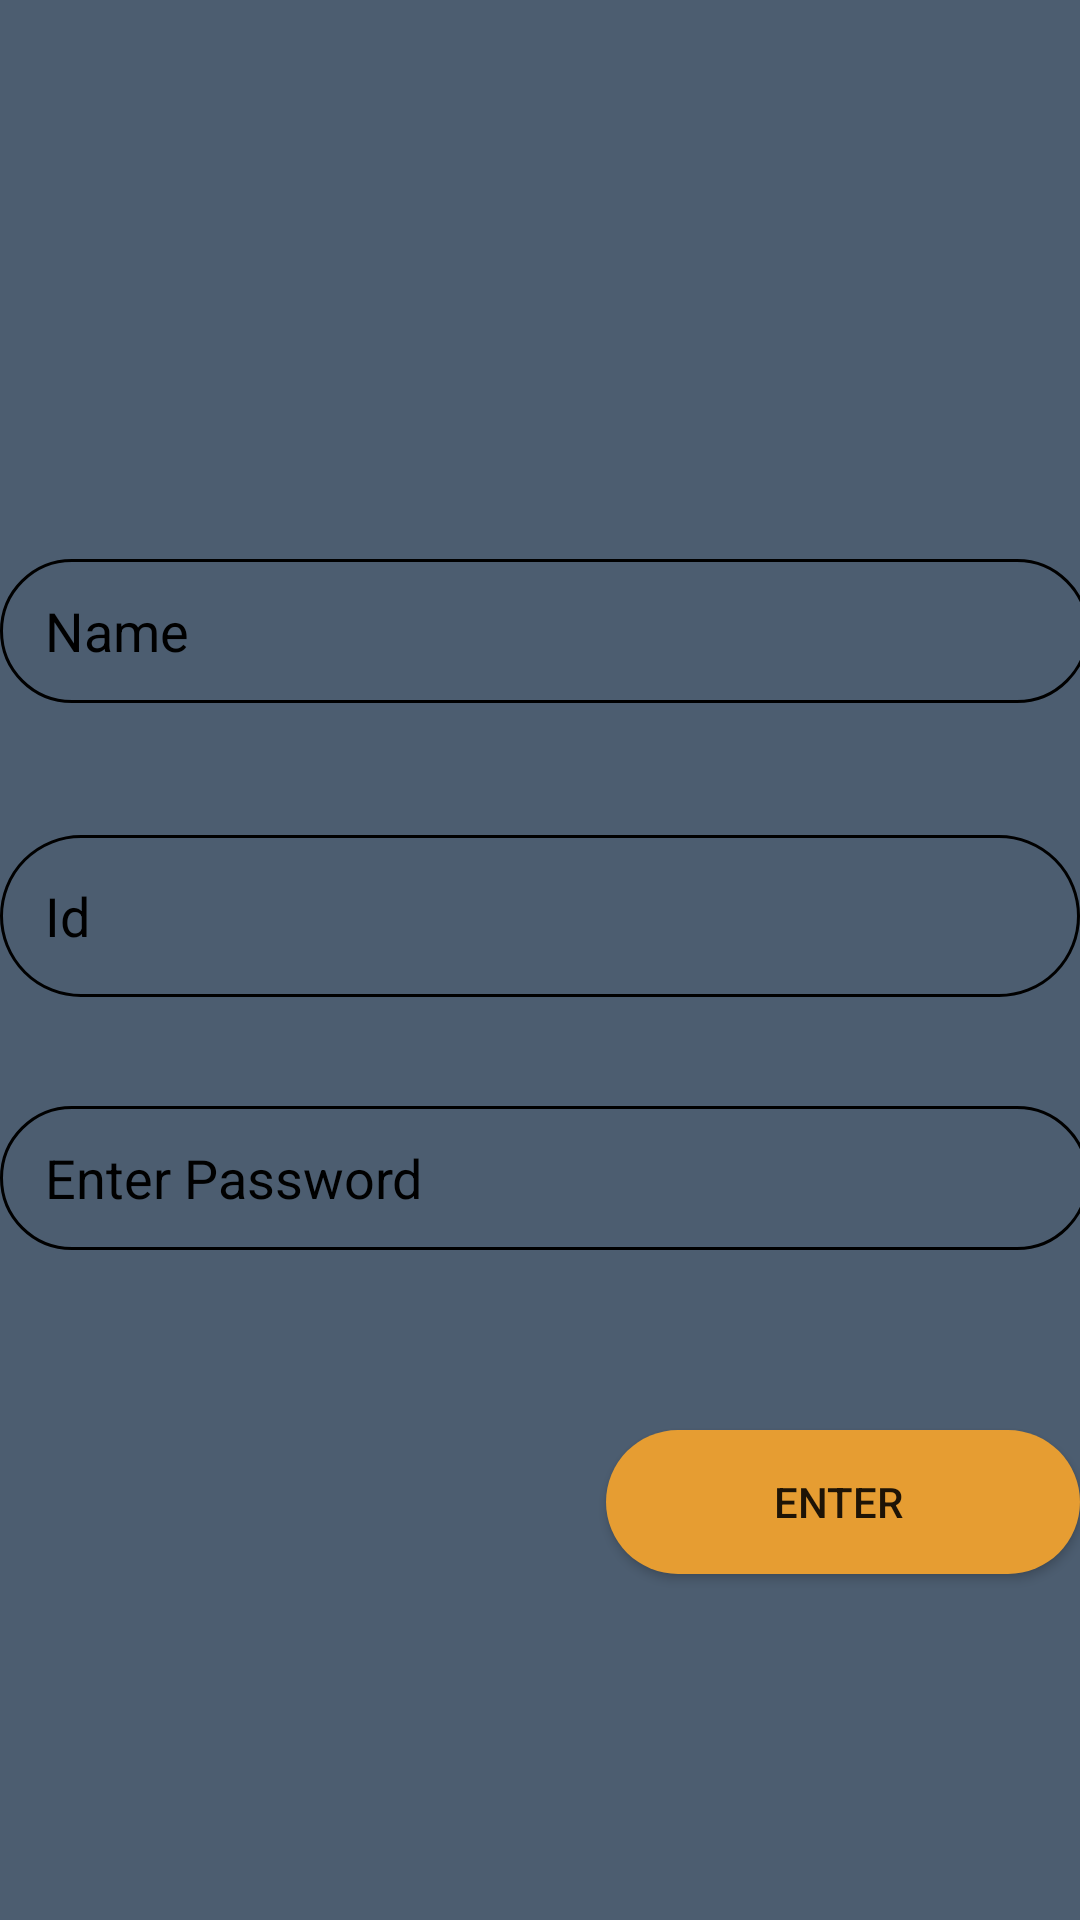

Reconstruct the res/layout file that produces this screen, plus the resources it refers to.
<!-- AndroidManifest.xml: application theme Theme.EDUMeet -->
<!-- res/layout/activity_teacher_registration.xml -->
<?xml version="1.0" encoding="utf-8"?>
    <androidx.constraintlayout.widget.ConstraintLayout
    xmlns:android="http://schemas.android.com/apk/res/android"
    xmlns:app="http://schemas.android.com/apk/res-auto"
    xmlns:tools="http://schemas.android.com/tools"
    android:layout_width="match_parent"
    android:layout_height="match_parent"
    android:background="#4C5D70"
    tools:context=".College_dashboard">

 <EditText
     android:id="@+id/name"
     android:layout_width="363dp"
     android:layout_height="48dp"
     android:background="@drawable/edittext_bar"
     android:hint="Name"
     android:inputType="textPersonName"
     android:paddingLeft="15dp"
     android:textColorHint="@color/black"
     app:layout_constraintBottom_toBottomOf="parent"
     app:layout_constraintEnd_toEndOf="parent"
     app:layout_constraintHorizontal_bias="0.0"
     app:layout_constraintStart_toStartOf="parent"

     app:layout_constraintTop_toBottomOf="@+id/college_header"
     app:layout_constraintVertical_bias="0.216" />

 <EditText
     android:id="@+id/id"
     android:layout_width="360dp"
     android:layout_height="54dp"
     android:layout_marginTop="44dp"
     android:background="@drawable/edittext_bar"
     android:hint="Id"
     android:inputType="number"
     android:paddingLeft="15dp"
     android:textColorHint="@color/black"
     app:layout_constraintBottom_toBottomOf="parent"
     app:layout_constraintEnd_toEndOf="parent"
     app:layout_constraintHorizontal_bias="0.0"
     app:layout_constraintStart_toStartOf="parent"
     app:layout_constraintTop_toBottomOf="@+id/name"
     app:layout_constraintVertical_bias="0.0" />

 <EditText
     android:id="@+id/password"
     android:layout_width="363dp"
     android:layout_height="48dp"
     android:background="@drawable/edittext_bar"
     android:hint="Enter Password"
     android:inputType="textPassword"
     android:paddingLeft="15dp"
     android:textColorHint="@color/black"
     app:layout_constraintBottom_toBottomOf="parent"
     app:layout_constraintEnd_toEndOf="parent"
     app:layout_constraintHorizontal_bias="0.0"
     app:layout_constraintStart_toStartOf="parent"
     app:layout_constraintTop_toBottomOf="@+id/id"
     app:layout_constraintVertical_bias="0.14" />

 <Button
     android:id="@+id/Enter"
     android:layout_width="158dp"
     android:layout_height="48dp"
     android:background="@drawable/lognin_style"
     android:text="Enter "
     app:layout_constraintBottom_toBottomOf="parent"
     app:layout_constraintEnd_toEndOf="parent"
     app:layout_constraintHorizontal_bias="1.0"
     app:layout_constraintStart_toStartOf="parent"
     app:layout_constraintTop_toBottomOf="@+id/password"
     app:layout_constraintVertical_bias="0.343" />

 <TextView
     android:id="@+id/college_header"
     android:layout_width="wrap_content"
     android:layout_height="wrap_content"
     android:text=""
     android:textColor="@color/black"
     android:textSize="30dp"
     android:textStyle="bold|italic"

     app:layout_constraintBottom_toBottomOf="parent"
     app:layout_constraintEnd_toEndOf="parent"
     app:layout_constraintHorizontal_bias="0.102"
     app:layout_constraintStart_toStartOf="parent"
     app:layout_constraintTop_toTopOf="parent"
     app:layout_constraintVertical_bias="0.057" />

</androidx.constraintlayout.widget.ConstraintLayout>
<!-- resources referenced by this layout -->
<resources>
  <!-- drawable edittext_bar (drawable) -->
  <?xml version="1.0" encoding="utf-8"?>
  <shape xmlns:android="http://schemas.android.com/apk/res/android">
  <stroke android:width="1dp"/>
      <corners android:radius="30dp"/>
  
      <size android:width="50dp"/>
      <padding android:bottom="1dp" android:top="1dp" android:left="10dp" android:right="1dp"/>
  
  </shape>
  <!-- drawable lognin_style (drawable) -->
  <?xml version="1.0" encoding="utf-8"?>
  <shape xmlns:android="http://schemas.android.com/apk/res/android">
  <solid android:color="#E69D32"/>
      <corners android:radius="30dp"/>
  </shape>
  <style name="Theme.EDUMeet" parent="Theme.AppCompat.DayNight.NoActionBar">
          
          <item name="colorPrimary">@color/purple_500</item>
          <item name="colorPrimaryVariant">@color/purple_700</item>
          <item name="colorOnPrimary">@color/white</item>
          
          <item name="colorSecondary">@color/teal_200</item>
          <item name="colorSecondaryVariant">@color/teal_700</item>
          <item name="colorOnSecondary">@color/black</item>
          
          <item name="android:statusBarColor" tools:targetApi="l">?attr/colorPrimaryVariant</item>
          
      </style>
  <!-- not gathered from this repository: default colours our renderer supplied (Android Studio template values) -->
  <color name="purple_500">#FF6200EE</color>
  <color name="purple_700">#FF3700B3</color>
  <color name="teal_200">#FF03DAC5</color>
  <color name="teal_700">#FF018786</color>
  <color name="black">#FF000000</color>
  <color name="white">#FFFFFFFF</color>
</resources>
